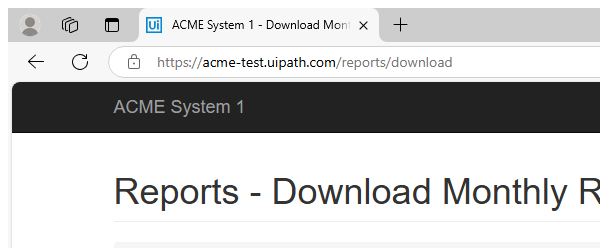
Task: Generate Yearly Report For Vendor
Workflow: System1_DownloadReports

Step 1: Attach Browser 'msedge.exe ACME' in window 'ACME System 1 - Download Monthly Report' (msedge.exe)

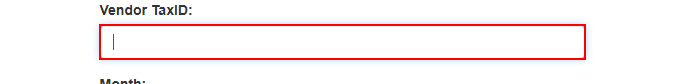
Step 2: type [in_TaxID] into the text box

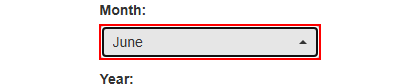
Step 3: click on the button

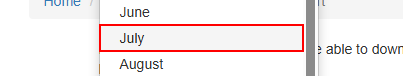
Step 4: click on the link '{0}'

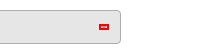
Step 5: click on the element

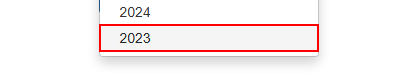
Step 6: click on the link

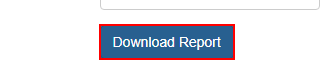
Step 7: click on the button

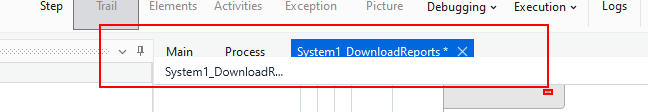
Step 8: find the dialog 'acme-test.uipath.com says' in window 'ACME System 1*' (msedge.exe)

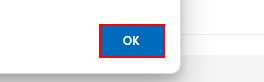
Step 9 [then]: click on the push button in window 'ACME System 1*' (msedge.exe)

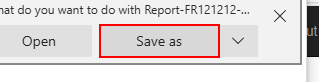
Step 10 [else]: click on the push button 'Save as' (msedge.exe)

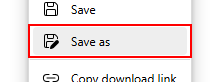
Step 11: click on the menu item 'Save as' (msedge.exe)

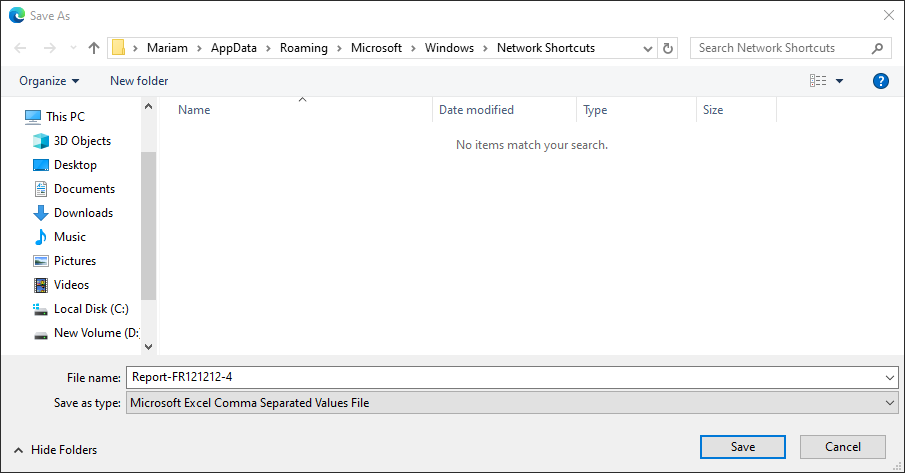
Step 12: Use Application: Save As on the dialog in window 'Save As' (msedge.exe)

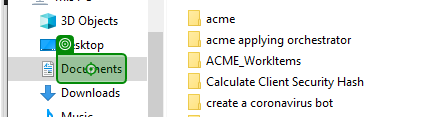
Step 13 [else]: click on 'Documents'

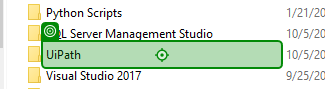
Step 14: click on 'UiPath'

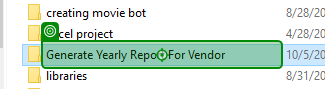
Step 15: click on 'Generate Yearly Report …'

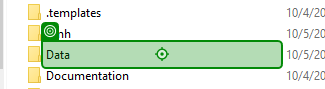
Step 16: click on 'Data'

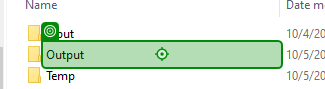
Step 17: click on 'Output'

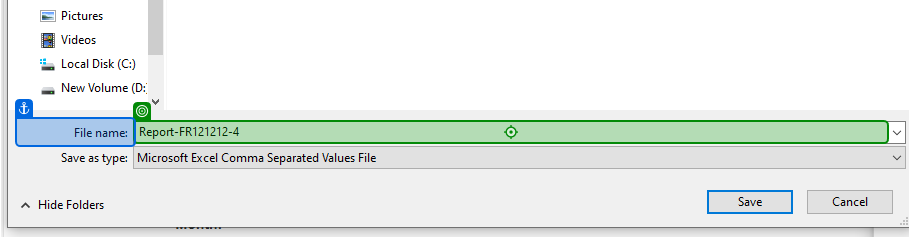
Step 18: type [FileName] into 'File name'

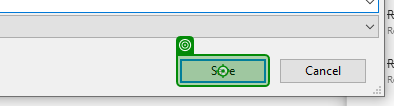
Step 19: click on 'Save'